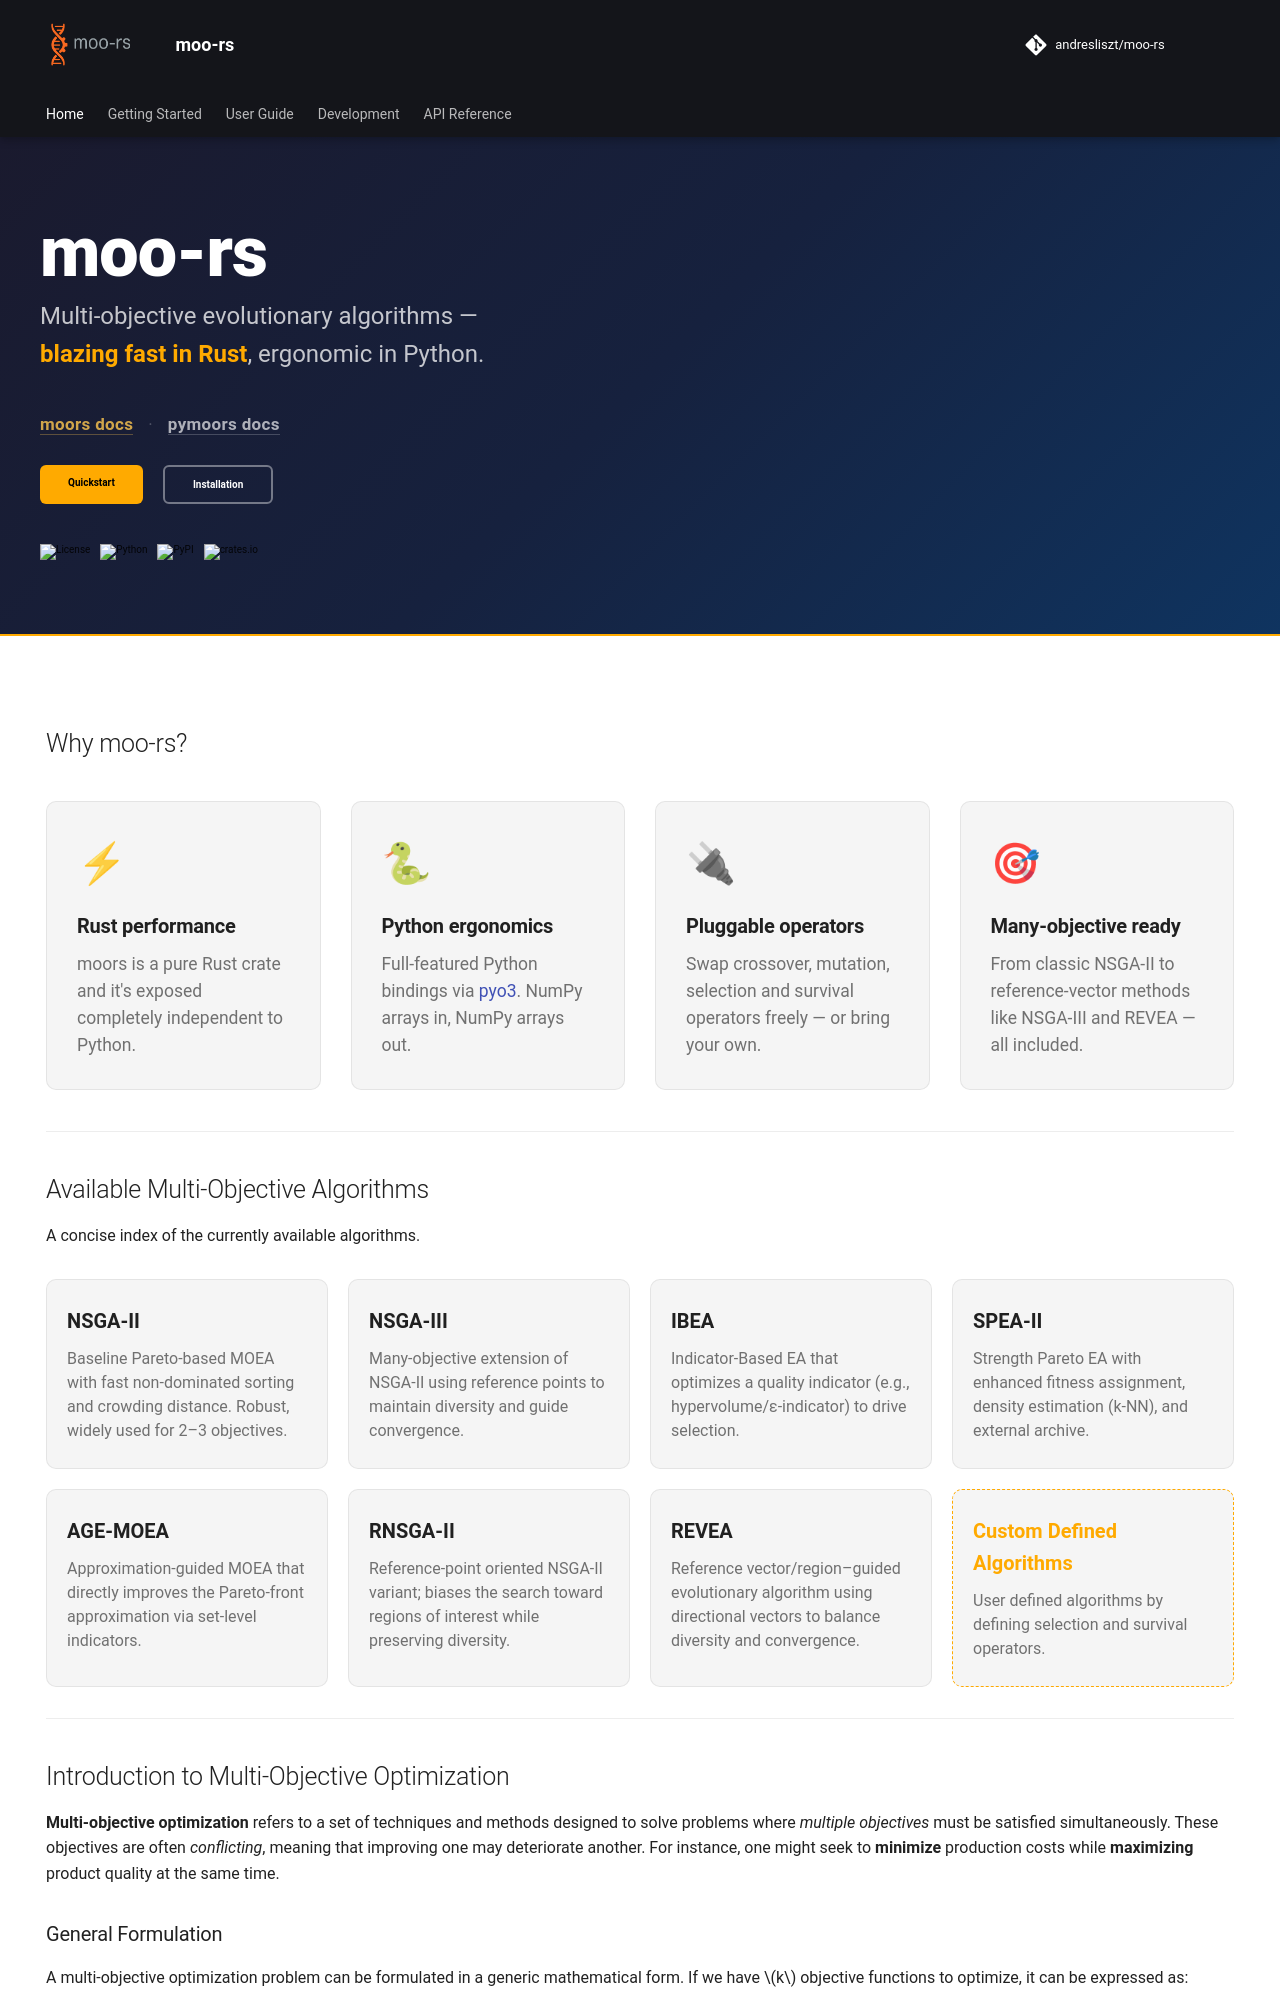

repository: andresliszt/pymoors · page: index.html · generator: mkdocs

---
hide:
  - navigation
  - toc
---

## Why moo-rs?

<div class="moo-features">
  <div class="moo-feature">
    <span class="moo-feature__icon">⚡</span>
    <h3>Rust performance</h3>
    <p>moors is a pure Rust crate and it's exposed completely independent to Python.</p>
  </div>
  <div class="moo-feature">
    <span class="moo-feature__icon">🐍</span>
    <h3>Python ergonomics</h3>
    <p>Full-featured Python bindings via <a href="https://github.com/PyO3/pyo3">pyo3</a>. NumPy arrays in, NumPy arrays out.</p>
  </div>
  <div class="moo-feature">
    <span class="moo-feature__icon">🔌</span>
    <h3>Pluggable operators</h3>
    <p>Swap crossover, mutation, selection and survival operators freely — or bring your own.</p>
  </div>
  <div class="moo-feature">
    <span class="moo-feature__icon">🎯</span>
    <h3>Many-objective ready</h3>
    <p>From classic NSGA-II to reference-vector methods like NSGA-III and REVEA — all included.</p>
  </div>
</div>

---

## Available Multi-Objective Algorithms

A concise index of the currently available algorithms.

<div class="moo-algo-grid">
  <a class="moo-algo-card" href="user_guide/algorithms/nsga2.html">
    <span class="moo-algo-card__name">NSGA-II</span>
    <span class="moo-algo-card__desc">Baseline Pareto-based MOEA with fast non-dominated sorting and crowding distance. Robust, widely used for 2–3 objectives.</span>
  </a>
  <a class="moo-algo-card" href="user_guide/algorithms/nsga3.html">
    <span class="moo-algo-card__name">NSGA-III</span>
    <span class="moo-algo-card__desc">Many-objective extension of NSGA-II using reference points to maintain diversity and guide convergence.</span>
  </a>
  <a class="moo-algo-card" href="user_guide/algorithms/ibea.html">
    <span class="moo-algo-card__name">IBEA</span>
    <span class="moo-algo-card__desc">Indicator-Based EA that optimizes a quality indicator (e.g., hypervolume/ε-indicator) to drive selection.</span>
  </a>
  <a class="moo-algo-card" href="user_guide/algorithms/spea2.html">
    <span class="moo-algo-card__name">SPEA-II</span>
    <span class="moo-algo-card__desc">Strength Pareto EA with enhanced fitness assignment, density estimation (k-NN), and external archive.</span>
  </a>
  <a class="moo-algo-card" href="user_guide/algorithms/agemoea.html">
    <span class="moo-algo-card__name">AGE-MOEA</span>
    <span class="moo-algo-card__desc">Approximation-guided MOEA that directly improves the Pareto-front approximation via set-level indicators.</span>
  </a>
  <a class="moo-algo-card" href="user_guide/algorithms/rnsga2.html">
    <span class="moo-algo-card__name">RNSGA-II</span>
    <span class="moo-algo-card__desc">Reference-point oriented NSGA-II variant; biases the search toward regions of interest while preserving diversity.</span>
  </a>
  <a class="moo-algo-card" href="user_guide/algorithms/revea.html">
    <span class="moo-algo-card__name">REVEA</span>
    <span class="moo-algo-card__desc">Reference vector/region–guided evolutionary algorithm using directional vectors to balance diversity and convergence.</span>
  </a>
  <a class="moo-algo-card moo-algo-card--custom" href="user_guide/algorithms/custom/custom.html">
    <span class="moo-algo-card__name">Custom Defined Algorithms</span>
    <span class="moo-algo-card__desc">User defined algorithms by defining selection and survival operators.</span>
  </a>
</div>

---
